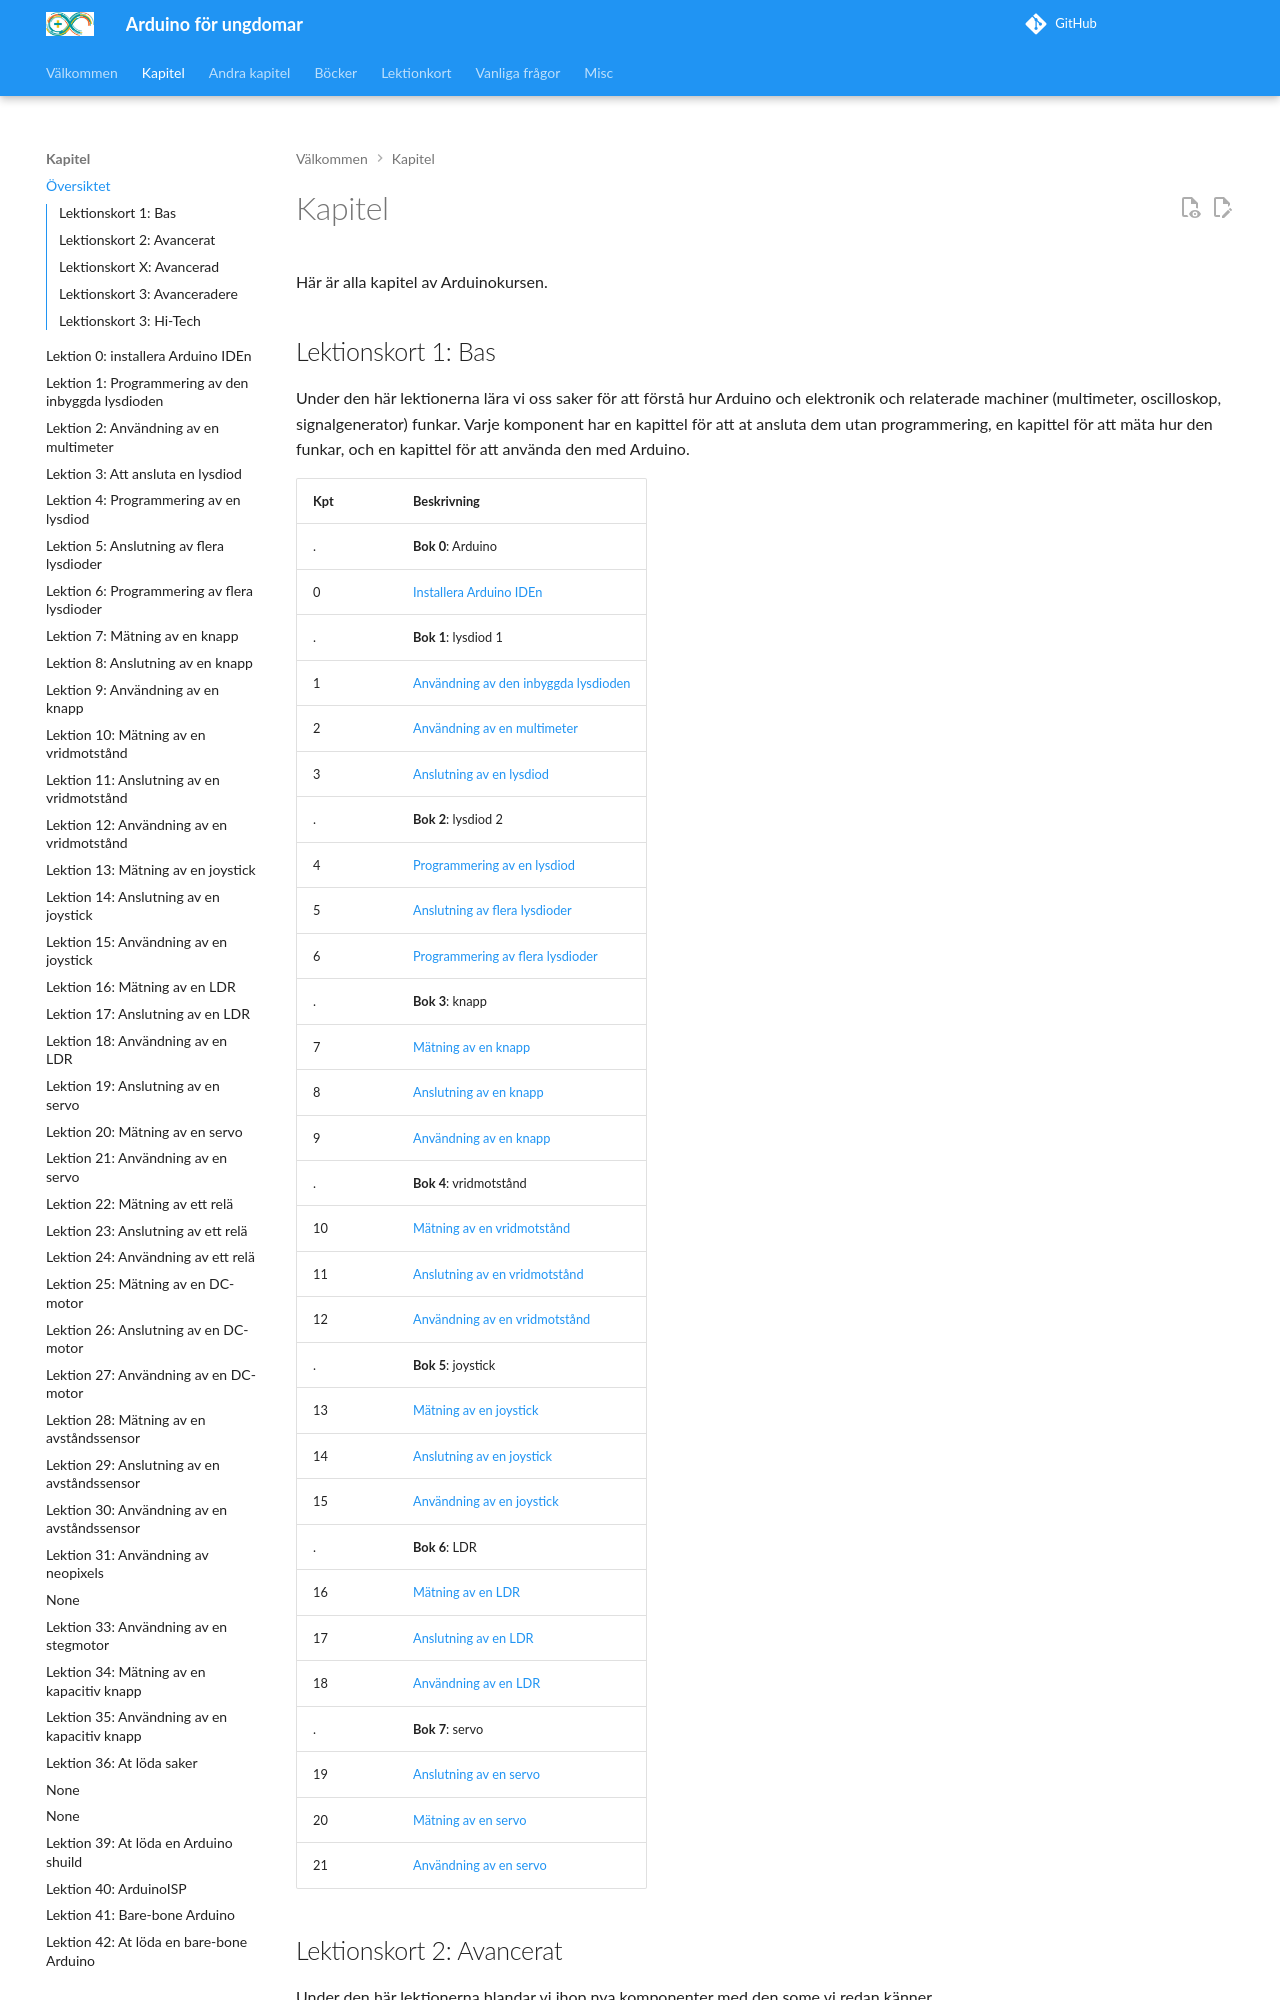

repository: richelbilderbeek/arduino_foer_ungdomar · page: kapitel/index.html · generator: mkdocs

# Kapitel

Här är alla kapitel av Arduinokursen.

## Lektionskort 1: Bas

Under den här lektionerna lära vi oss saker för att förstå hur Arduino
och elektronik och relaterade machiner (multimeter, oscilloskop,
signalgenerator) funkar. Varje komponent har en kapittel för att
at ansluta dem utan programmering, en kapittel för att mäta hur den
funkar, och en kapittel för att använda den med Arduino.
